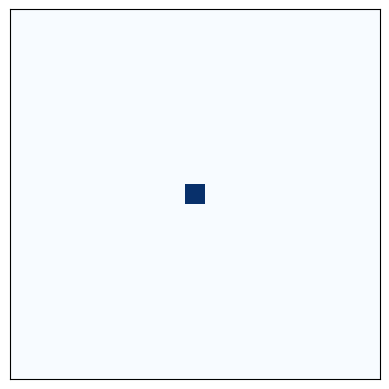

Python code for this plot:
# Susceptible –> Infected –> Recovered
import argparse
from enum import IntEnum
import matplotlib.pyplot as plt
import matplotlib.animation as animation  # 制作动图
import numpy as np
import random

# infected为255, susceptible
class State(IntEnum):
    susceptible = 0
    infected = 255
    removed = 100

# 计算周围的活细胞个数
def _count(data, row, col):
    shape = data.shape[0]-1
    up    = row-1 if row-1 > 0 else 0
    down  = row+1 if row+1 < shape else shape
    right = col+1 if col+1 < shape else shape
    left  = col-1 if col-1 > 0 else 0
    return (data[row, right] + data[row, left] +
            data[up, col] + data[down, col]) // 255 # 周围总颜色和除以255获得活细胞的个数
            
def count(initial, data, row, col):
    total = _count(initial, row, col)
    # 如果该元胞是感染的, removed
    if initial[row, col] == State.infected:
        data[row, col] = State.removed
    # 如果是易感的
    elif initial[row, col] == State.susceptible:
        # 如果周围有
        if total != 0:
            data[row, col] = np.random.choice(
                [State.susceptible, State.infected], 
                p=[1-transmission_rate, transmission_rate])

NUM = 0

# 更新每一帧图像所需数据的函数
def generate(frame_num, img, plt, initial):
    global NUM
    NUM += 1
    plt.title(f'{NUM} generation')

    data = initial.copy() # initial保持不变, 修改data
    rows, cols = data.shape
    # 遍历每个格子
    for row in range(rows):
        for col in range(cols):
            count(initial, data, row, col)
    img.set_data(data)
    initial[:] = data[:]
    return img

# 制作动图
def update(data): 
    update_interval = 150 #更新频率，以ms计
    fig, ax = plt.subplots()
    ax.set_xticks([])
    ax.set_yticks([])
    img = ax.imshow(data, cmap='Blues', interpolation='nearest')
    _ = animation.FuncAnimation(fig, generate, fargs=(img, plt, data),
                                  frames=30, #动画长度, 一次循环包含的帧数
                                  interval=update_interval) #更新频率，以ms计
    plt.show()

def initial_data(length):
    data = np.zeros(shape=(length,length))
    data[length//2, length//2] = State.infected
    return data


def main():
    data = initial_data(length) 
    update(data)


if __name__ == "__main__":
    transmission_rate = 0.40 # 感染概率0~1
    length = 19 # 宽度
    main()
